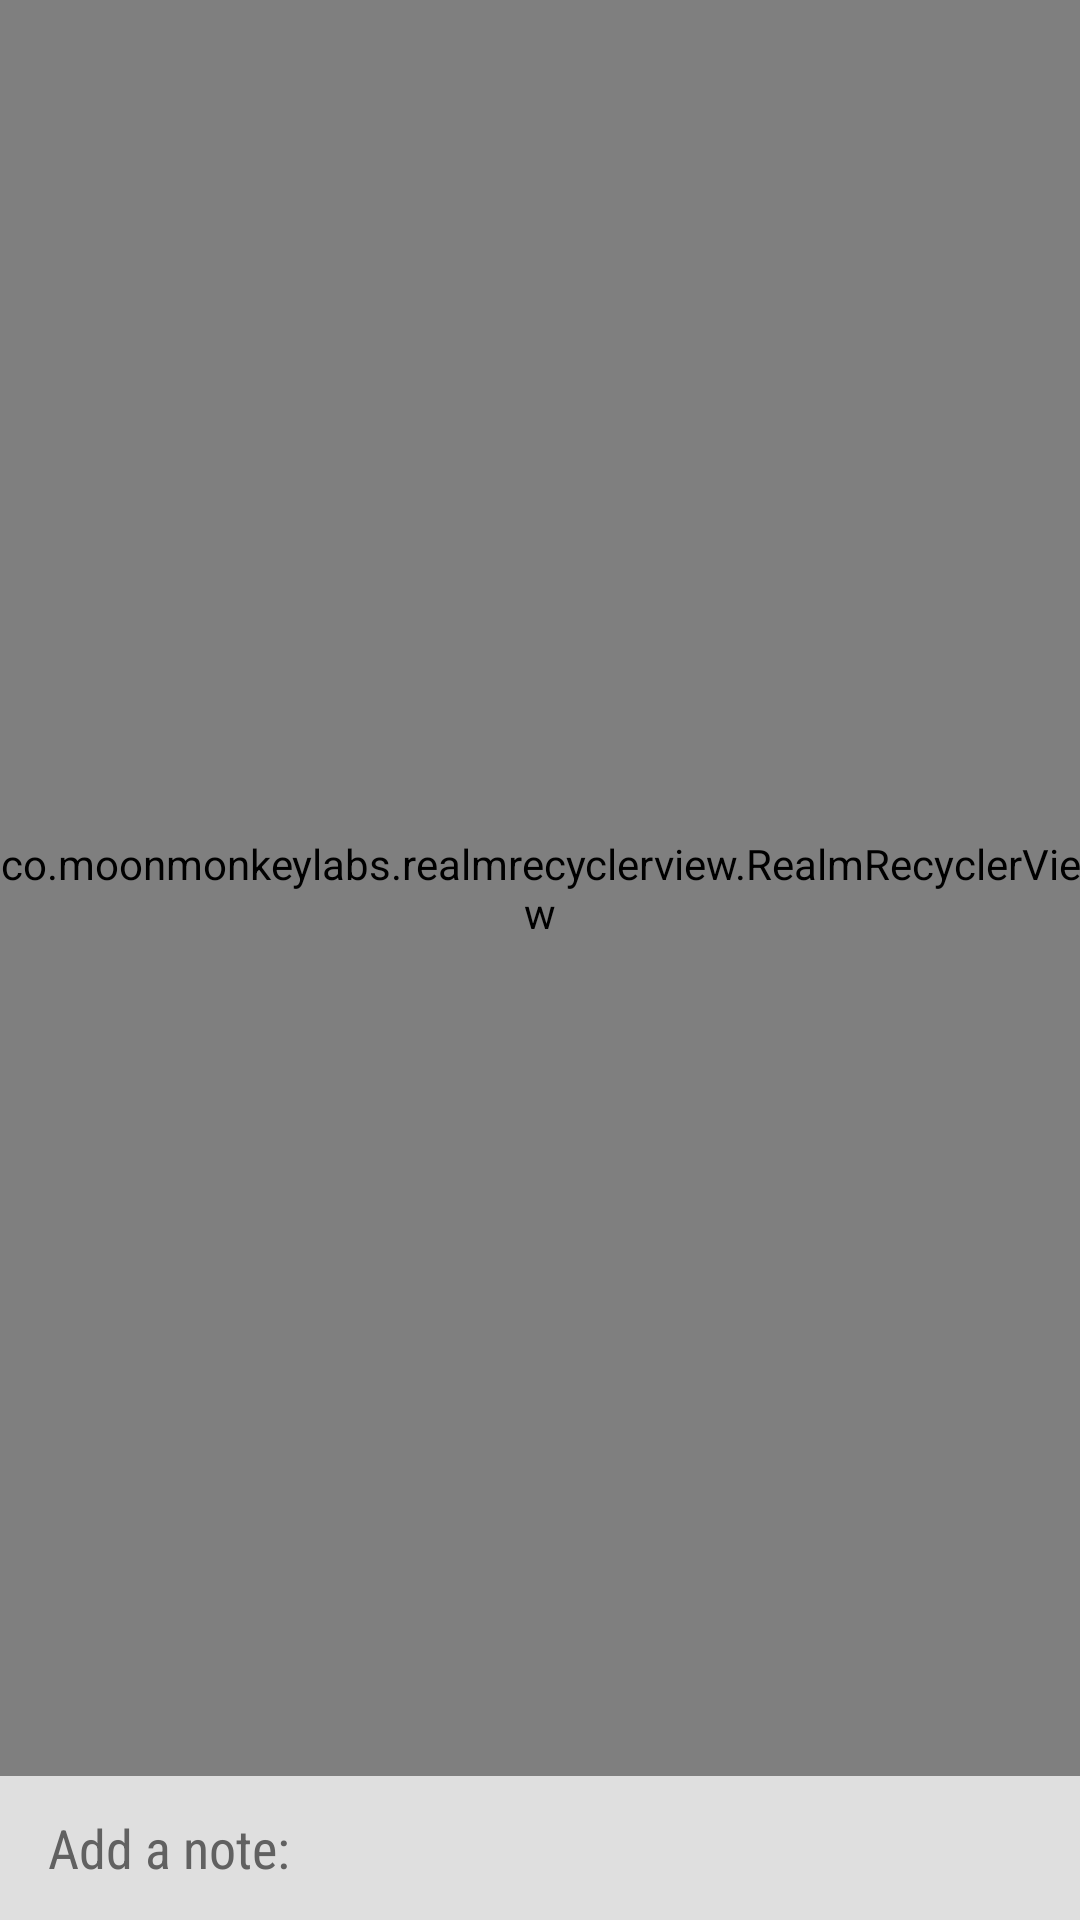

Reconstruct the res/layout file that produces this screen, plus the resources it refers to.
<!-- AndroidManifest.xml: application theme AppTheme -->
<!-- res/layout/fragment_note_list.xml -->
<RelativeLayout
    xmlns:android="http://schemas.android.com/apk/res/android"
    xmlns:tools="http://schemas.android.com/tools"
    xmlns:app="http://schemas.android.com/apk/res-auto"
    android:id="@+id/recycler_view_container"
    android:layout_width="match_parent"
    android:layout_height="match_parent"
    tools:context=".ui.fragment.PlaceHolderFragment">

    
    <co.moonmonkeylabs.realmrecyclerview.RealmRecyclerView
        android:id="@+id/realm_recycler_view"
        android:layout_width="match_parent"
        android:layout_height="match_parent"
        android:layout_marginBottom="@dimen/footer_toolbar_height"
        app:rrvIsRefreshable="false"
        app:rrvEmptyLayoutId="@layout/empty_view"
        app:rrvLayoutType="Grid"
        app:rrvGridLayoutItemWidth="@dimen/grid_column_size"/>


    <include layout="@layout/footer_toolbar"/>

</RelativeLayout>
<!-- res/layout/empty_view.xml (included above) -->
<?xml version="1.0" encoding="utf-8"?>
<TextView xmlns:android="http://schemas.android.com/apk/res/android"
          android:id="@+id/empty_realm_view"
          android:gravity="center"
          android:textSize="22sp"
          android:fontFamily="sans-serif-condensed"
          android:text="@string/no_notes_found"
          android:layout_width="match_parent"
          android:layout_height="match_parent">

</TextView>
<!-- res/layout/footer_toolbar.xml (included above) -->
<?xml version="1.0" encoding="utf-8"?>
<RelativeLayout
    xmlns:android="http://schemas.android.com/apk/res/android"
    xmlns:tools="http://schemas.android.com/tools"
    xmlns:app="http://schemas.android.com/apk/res-auto"
    android:id="@+id/bottom_toolbar"
    android:background="@color/colorSecondaryBackground"
    android:layout_width="match_parent"
    android:layout_height="@dimen/footer_toolbar_height"
    android:layout_alignParentBottom="true">

    <TextView
        android:id="@+id/bottom_toolbar_title"
        android:text="@string/bottom_toolbar_title"
        android:fontFamily="sans-serif-condensed"
        android:textColor="@color/colorPrimaryText"
        android:textSize="18sp"
        android:layout_marginLeft="@dimen/normal"
        android:layout_marginStart="@dimen/normal"
        android:layout_centerVertical="true"
        android:layout_width="wrap_content"
        android:layout_height="wrap_content"/>

    <ImageButton
        android:id="@+id/button_audio"
        android:contentDescription="@string/image_button_description"
        android:layout_alignParentRight="true"
        android:layout_alignParentEnd="true"
        android:layout_centerVertical="true"
        android:background="@android:color/transparent"
        android:layout_width="@dimen/button_size"
        android:layout_height="@dimen/button_size"/>

    <ImageButton
        android:id="@+id/button_photo"
        android:contentDescription="@string/image_button_description"
        android:layout_toLeftOf="@id/button_audio"
        android:layout_toStartOf="@id/button_audio"
        android:layout_centerVertical="true"
        android:layout_marginEnd="@dimen/normal"
        android:layout_marginRight="@dimen/normal"
        android:background="@android:color/transparent"
        android:layout_width="@dimen/button_size"
        android:layout_height="@dimen/button_size"/>

    <ImageButton
        android:id="@+id/button_video"
        android:contentDescription="@string/image_button_description"
        android:layout_toLeftOf="@id/button_photo"
        android:layout_toStartOf="@id/button_photo"
        android:layout_centerVertical="true"
        android:layout_marginEnd="@dimen/normal"
        android:layout_marginRight="@dimen/normal"
        android:background="@android:color/transparent"
        android:layout_width="@dimen/button_size"
        android:layout_height="@dimen/button_size"/>

    <ImageButton
        android:id="@+id/button_text"
        android:layout_toLeftOf="@id/button_video"
        android:layout_toStartOf="@id/button_video"
        android:layout_centerVertical="true"
        android:contentDescription="@string/image_button_description"
        android:layout_marginEnd="@dimen/normal"
        android:layout_marginRight="@dimen/normal"
        android:background="@android:color/transparent"
        android:layout_width="@dimen/button_size"
        android:layout_height="@dimen/button_size"/>


</RelativeLayout>
<!-- resources referenced by this layout -->
<resources>
  <color name="colorPrimaryText">@color/primary_text</color>
  <color name="colorSecondaryBackground">@color/secondary_background</color>
  <dimen name="button_size">40dp</dimen>
  <dimen name="footer_toolbar_height">48dp</dimen>
  <dimen name="grid_column_size">160dp</dimen>
  <dimen name="normal">16dp</dimen>
  <string name="bottom_toolbar_title">Add a note:</string>
  <string name="image_button_description">Add a note to your wall</string>
  <string name="no_notes_found">No notes found</string>
  <style name="AppTheme" parent="Theme.AppCompat.Light.DarkActionBar">
          
          <item name="colorPrimary">@color/colorPrimary</item>
          <item name="colorPrimaryDark">@color/colorPrimaryDark</item>
          <item name="colorAccent">@color/colorAccent</item>
      </style>
  <color name="primary_text">#616161</color>
  <color name="secondary_background">#DFDFDF</color>
  <color name="colorPrimary">@color/primary</color>
  <color name="colorPrimaryDark">@color/primary_dark</color>
  <color name="colorAccent">@color/accent</color>
  <color name="primary">#607D8B</color>
  <color name="primary_dark">#455A64</color>
  <color name="accent">#009688</color>
</resources>
